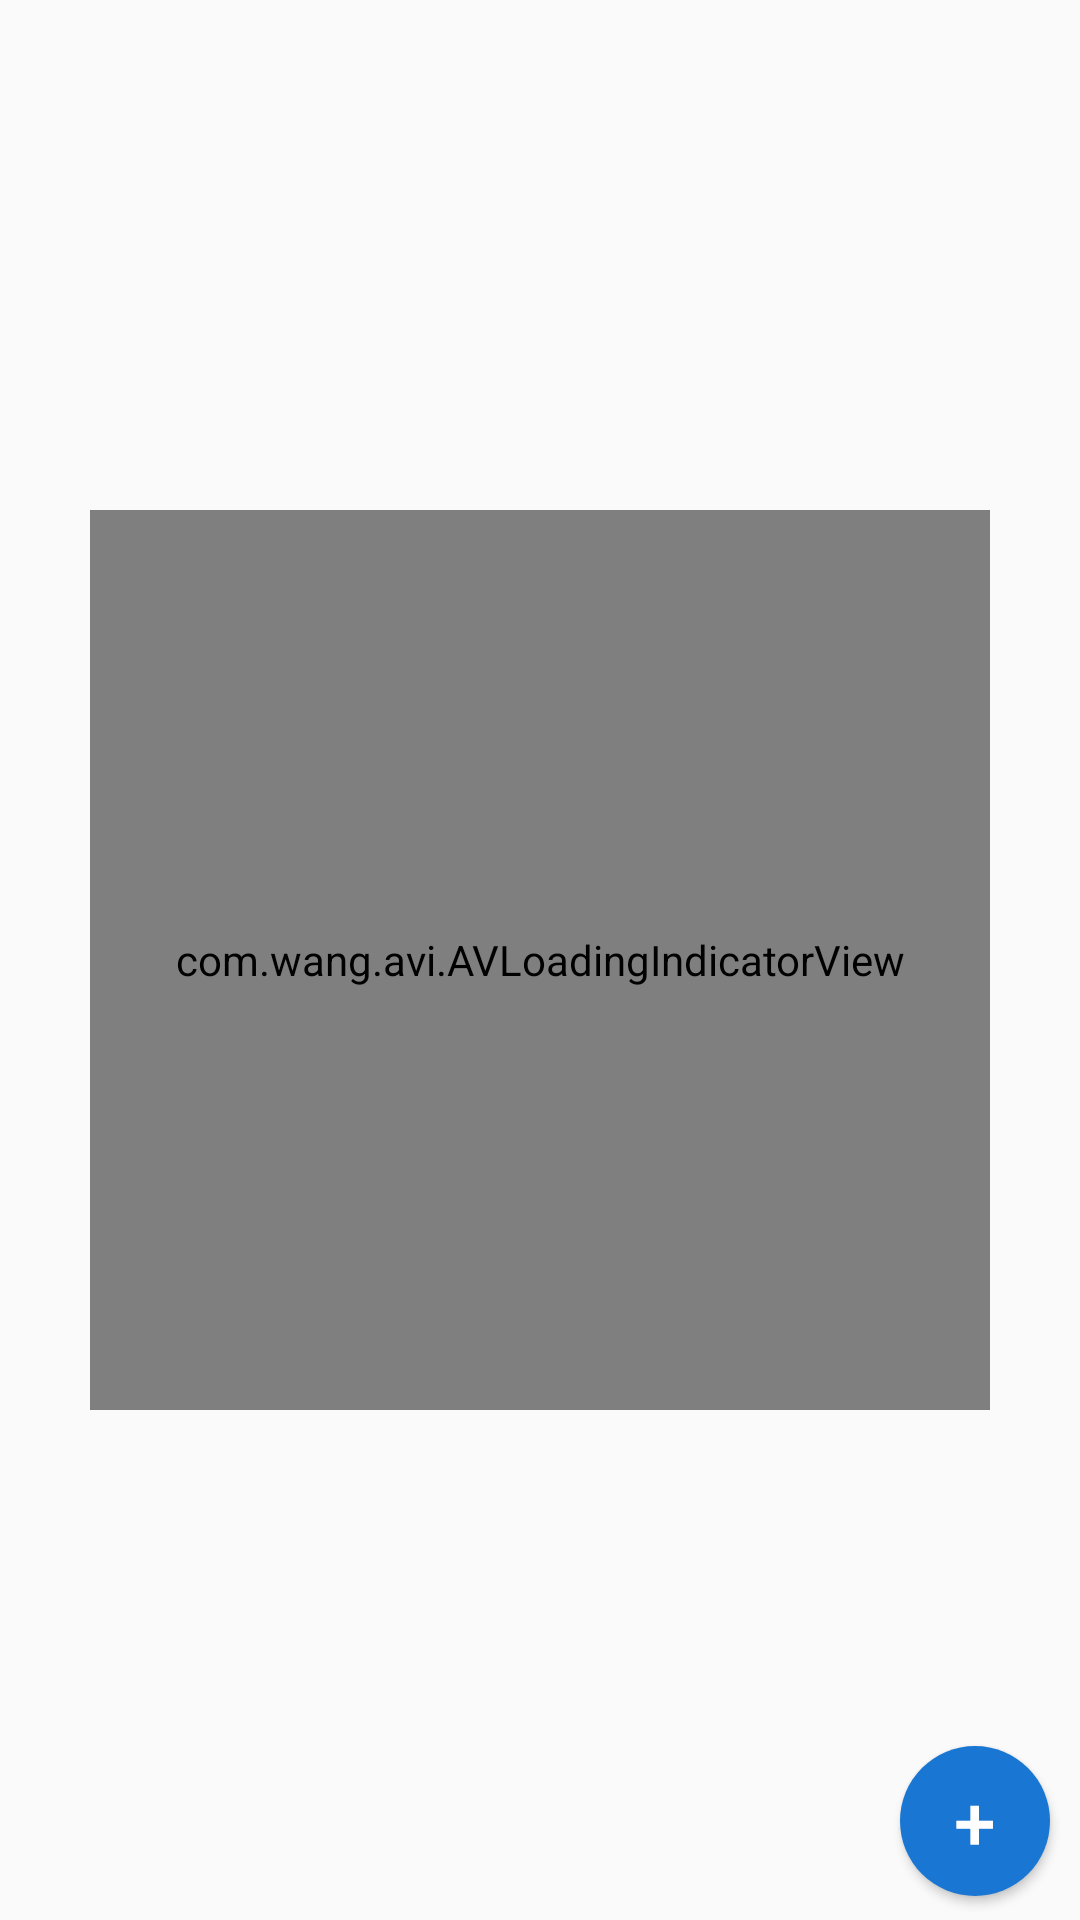

Reconstruct the res/layout file that produces this screen, plus the resources it refers to.
<!-- AndroidManifest.xml: application theme AppTheme -->
<!-- res/layout/adsactive_fragment.xml -->
<?xml version="1.0" encoding="utf-8"?>
<RelativeLayout xmlns:androdi="http://schemas.android.com/apk/res-auto"
    xmlns:android="http://schemas.android.com/apk/res/android"
    xmlns:app="http://schemas.android.com/apk/res-auto"
    android:layout_width="match_parent"
    android:layout_height="wrap_content"
    android:orientation="vertical">


        <TextView
            android:id="@+id/loading_adsactive_tw"
            android:layout_width="wrap_content"
            android:layout_height="wrap_content"
            android:layout_centerInParent="true"
            android:textColor="@color/foreground_sliding_panel"
            android:text="12 Km"
            android:textSize="40sp"
            android:layout_centerHorizontal="true"/>


        <com.wang.avi.AVLoadingIndicatorView
            android:id="@+id/loading_adsactive"
            android:layout_width="300dp"
            android:layout_height="300dp"
            android:minHeight="60dp"
            android:minWidth="60dp"
            android:visibility="visible"
            android:layout_centerInParent="true"
            app:indicatorName="BallScaleMultipleIndicator"
            app:indicatorColor="@color/colorAccentDark" />



    <Button
        android:id="@+id/addrun_btn"
        android:layout_width="50dp"
        android:layout_height="50dp"
        android:background="@drawable/oval_shape"
        android:text="+"
        android:textColor="@android:color/white"
        android:textSize="25sp"
        android:layout_alignParentBottom="true"
        android:layout_alignParentRight="true"
        android:layout_marginRight="10dp"
        android:layout_marginBottom="8dp"/>

    <include layout="@layout/adsgen_fragment"></include>




</RelativeLayout>
<!-- res/layout/adsgen_fragment.xml (included above) -->
<?xml version="1.0" encoding="utf-8"?>
    <LinearLayout xmlns:android="http://schemas.android.com/apk/res/android"
        android:layout_width="match_parent"
        android:layout_height="wrap_content"
        android:orientation="vertical">
        <ListView
            android:id="@+id/listview"
            android:layout_width="match_parent"
            android:layout_height="wrap_content"
            android:dividerHeight="10dp"
            android:headerDividersEnabled="true"
            android:divider="#f1f1f1">
        </ListView>

    </LinearLayout>
<!-- resources referenced by this layout -->
<resources>
  <color name="colorAccentDark">#9b0000</color>
  <color name="foreground_sliding_panel">#EEEEEE</color>
  <!-- drawable oval_shape (drawable) -->
  <?xml version="1.0" encoding="utf-8"?>
  <shape xmlns:android="http://schemas.android.com/apk/res/android"
      android:dither="true"
      android:shape="oval">
  
      <solid android:color="@color/tempv_celestial"/>
  
  </shape>
  <style name="AppTheme" parent="Theme.AppCompat.Light.NoActionBar">
          
          <item name="colorPrimary">@color/colorPrimary</item>
          <item name="colorPrimaryDark">@color/colorPrimaryDark</item>
          <item name="colorAccent">@color/colorAccent</item>
          <item name="android:textColorSecondary">@android:color/white</item>
  
      </style>
  <color name="tempv_celestial">#1976D2</color>
  <color name="colorPrimary">#78909C</color>
  <color name="colorPrimaryDark">#4b636e</color>
  <color name="colorAccent">#d50000</color>
</resources>
